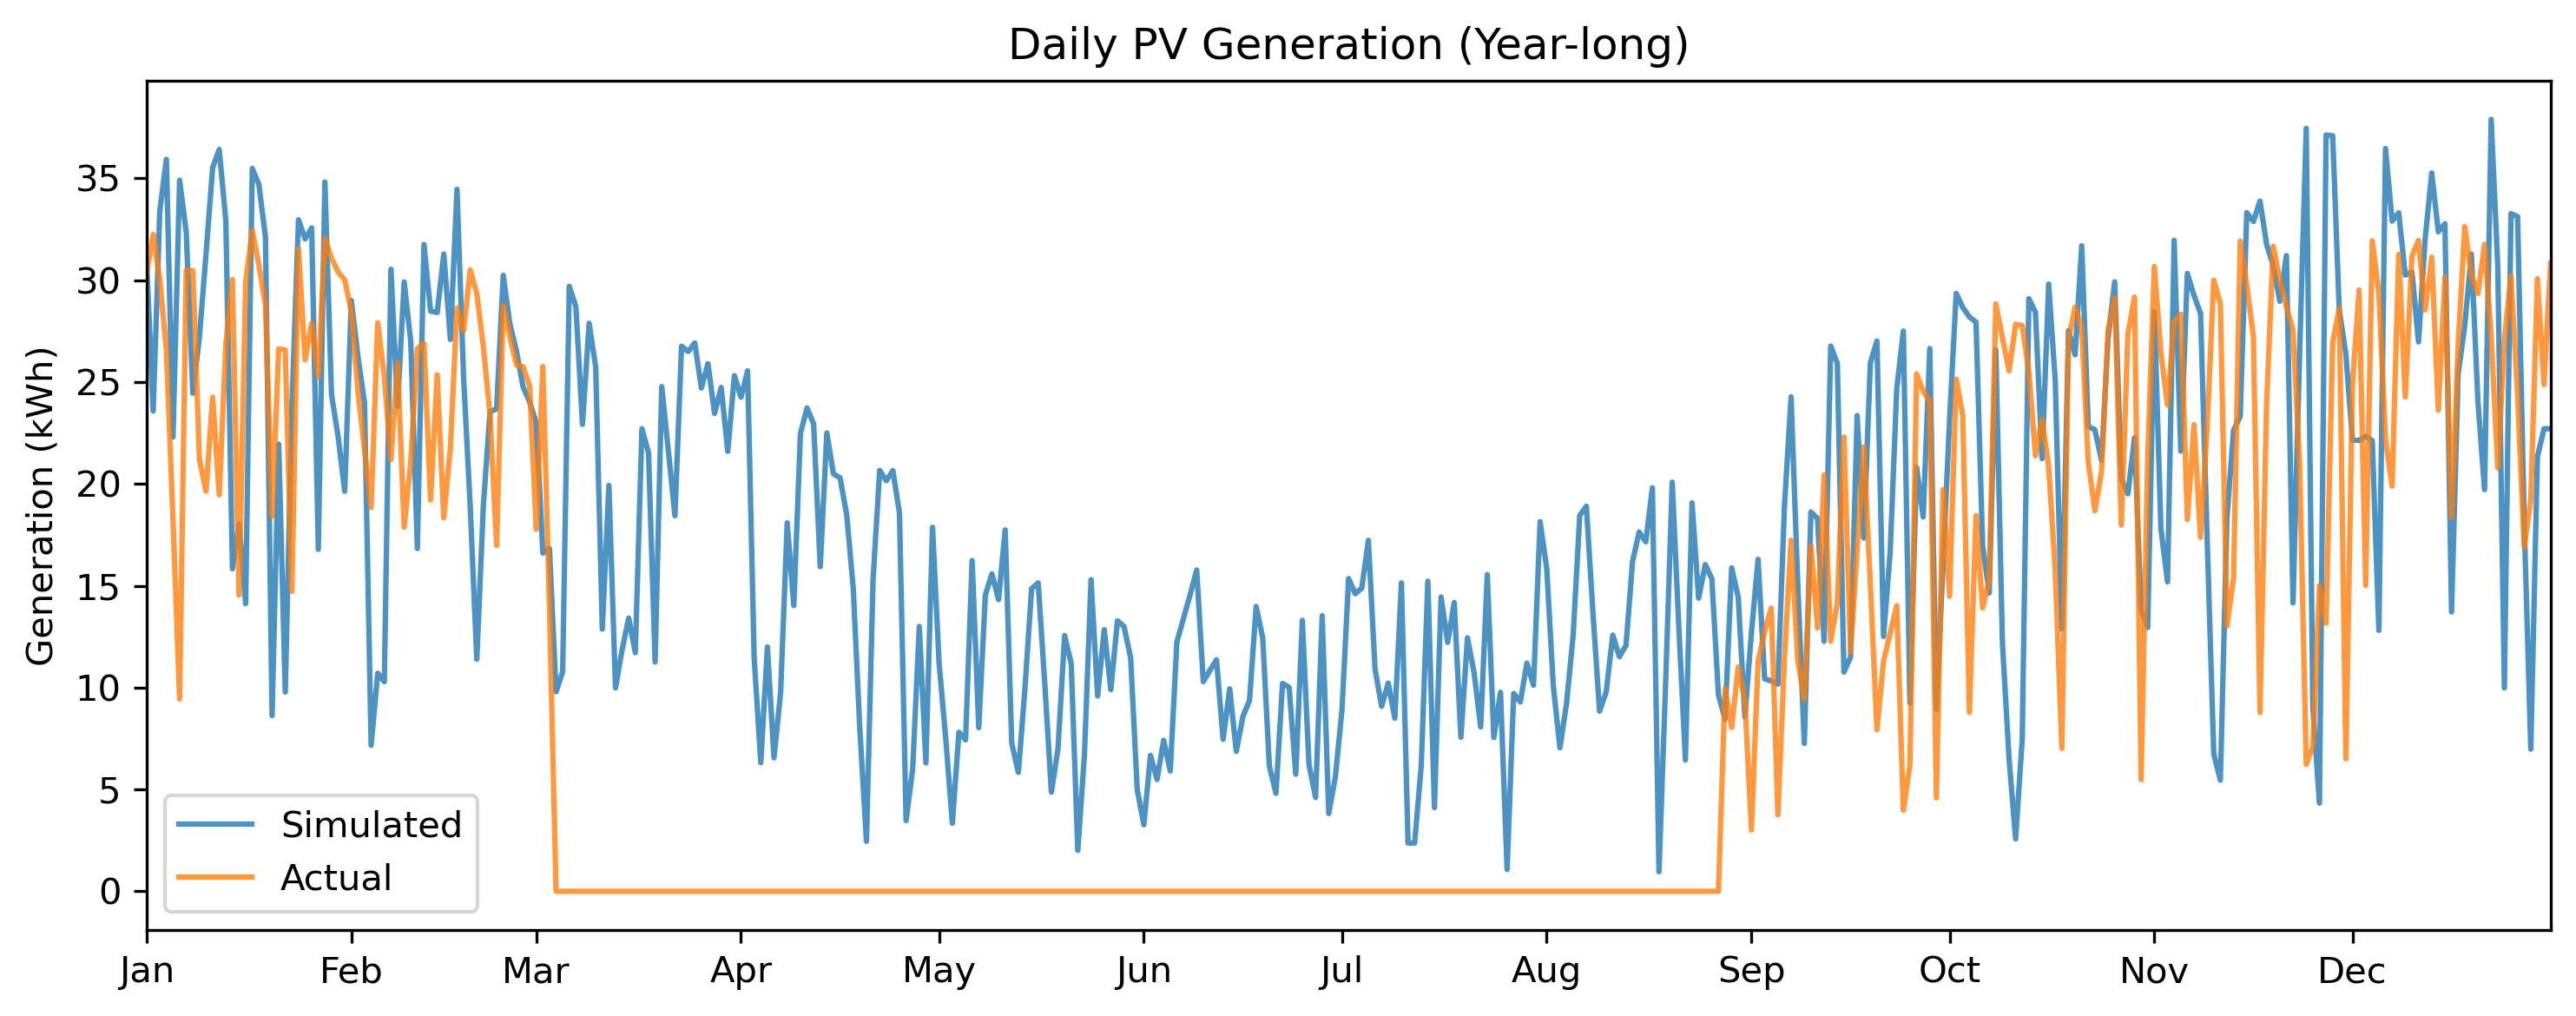

The file beside this chart, header and first rows:
Date and Time, Simulated (kWh), Actual (kWh)
2025-01-01, 31, 30.36
2025-01-02, 23.57, 32.25
2025-01-03, 33.39, 30
2025-01-04, 35.94, 26.59
2025-01-05, 22.3, 18.24
2025-01-06, 34.91, 9.441
2025-01-07, 32.37, 30.48
2025-01-08, 24.45, 30.47
2025-01-09, 27.2, 21.2
2025-01-10, 31.29, 19.65
2025-01-11, 35.52, 24.26
2025-01-12, 36.42, 19.47
2025-01-13, 32.93, 26.82
2025-01-14, 15.83, 30.04
2025-01-15, 18.05, 14.54
2025-01-16, 14.13, 29.9
2025-01-17, 35.49, 32.45
2025-01-18, 34.71, 30.76
2025-01-19, 32.12, 28.79
2025-01-20, 8.623, 18.41
2025-01-21, 21.96, 26.63
2025-01-22, 9.779, 26.58
2025-01-23, 23.73, 14.73
2025-01-24, 32.97, 31.54
2025-01-25, 32.03, 26.1
2025-01-26, 32.57, 27.9
2025-01-27, 16.79, 25.26
2025-01-28, 34.83, 32.05
2025-01-29, 24.4, 31.08
2025-01-30, 22.33, 30.4
2025-01-31, 19.64, 30.01
2025-02-01, 29, 28.47
2025-02-02, 26.27, 24.57
2025-02-03, 23.98, 21.67
2025-02-04, 7.165, 18.84
2025-02-05, 10.71, 27.91
2025-02-06, 10.29, 25.26
2025-02-07, 30.54, 21.2
2025-02-08, 23.81, 25.95
2025-02-09, 29.92, 17.88
2025-02-10, 26.99, 21.12
2025-02-11, 16.83, 26.64
2025-02-12, 31.76, 26.89
2025-02-13, 28.49, 19.21
2025-02-14, 28.42, 25.36
2025-02-15, 31.29, 18.34
2025-02-16, 27.1, 21.77
2025-02-17, 34.47, 28.64
2025-02-18, 25.23, 27.52
2025-02-19, 18.92, 30.51
2025-02-20, 11.4, 29.36
2025-02-21, 18.97, 26.72
2025-02-22, 23.55, 23.38
2025-02-23, 23.69, 16.98
2025-02-24, 30.25, 28.77
2025-02-25, 27.87, 27.22
2025-02-26, 26.53, 25.84
2025-02-27, 24.77, 25.76
2025-02-28, 24.03, 24.81
2025-03-01, 22.98, 17.77
... 305 more rows
